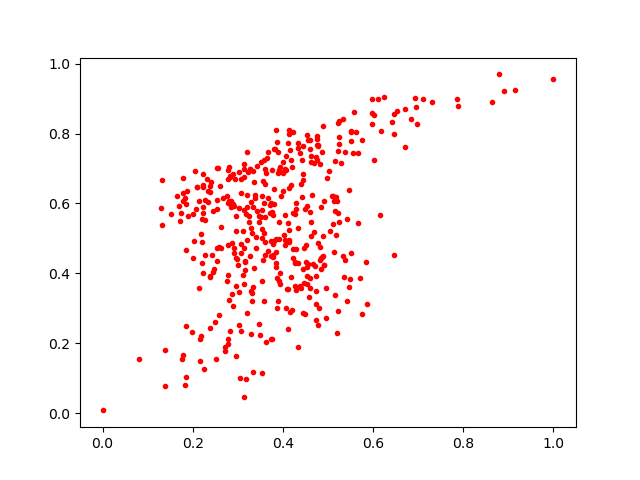

Data behind this chart, as committed beside it:
0.8909019, 0.92175776
0.2917, 0.5932
0.3513, 0.5622
0.2965, 0.4435
0.4439, 0.685
0.5048, 0.521
0.3826, 0.7568
0.2779, 0.2112
0.2536, 0.4368
0.33, 0.6045
0.364, 0.73
0.452, 0.4804
0.3572, 0.6015
0.3893, 0.7477
0.3334, 0.3606
0.4448, 0.764
0.5224, 0.7508
0.4038, 0.495
0.4208, 0.7043
0.3202, 0.7481
0.2445, 0.4029
0.5656, 0.5444
0.3203, 0.625
0.4598, 0.5755
0.3719, 0.5967
0.3939, 0.4014
0.654, 0.8643
0.6465, 0.7995
0.2669, 0.616
0.3065, 0.2345
0.4072, 0.736
0.5381, 0.4389
0.2442, 0.5774
0.615, 0.5674
0.434, 0.7578
0.5461, 0.362
0.6709, 0.8704
0.2625, 0.5334
0.4373, 0.3641
0.5026, 0.6939
0.697, 0.8267
0.2963, 0.3636
0.5485, 0.3853
0.2377, 0.3912
0.4037, 0.6995
0.4058, 0.6944
0.3267, 0.6993
0.4014, 0.5084
0.3853, 0.4186
0.3622, 0.6875
0.5586, 0.8607
0.3573, 0.3209
0.4625, 0.5475
0.552, 0.8053
0.4822, 0.7119
0.2198, 0.5556
0.3543, 0.5023
0.4827, 0.476
0.239, 0.2427
0.2494, 0.2599
0.3726, 0.4928
... 370 more rows
